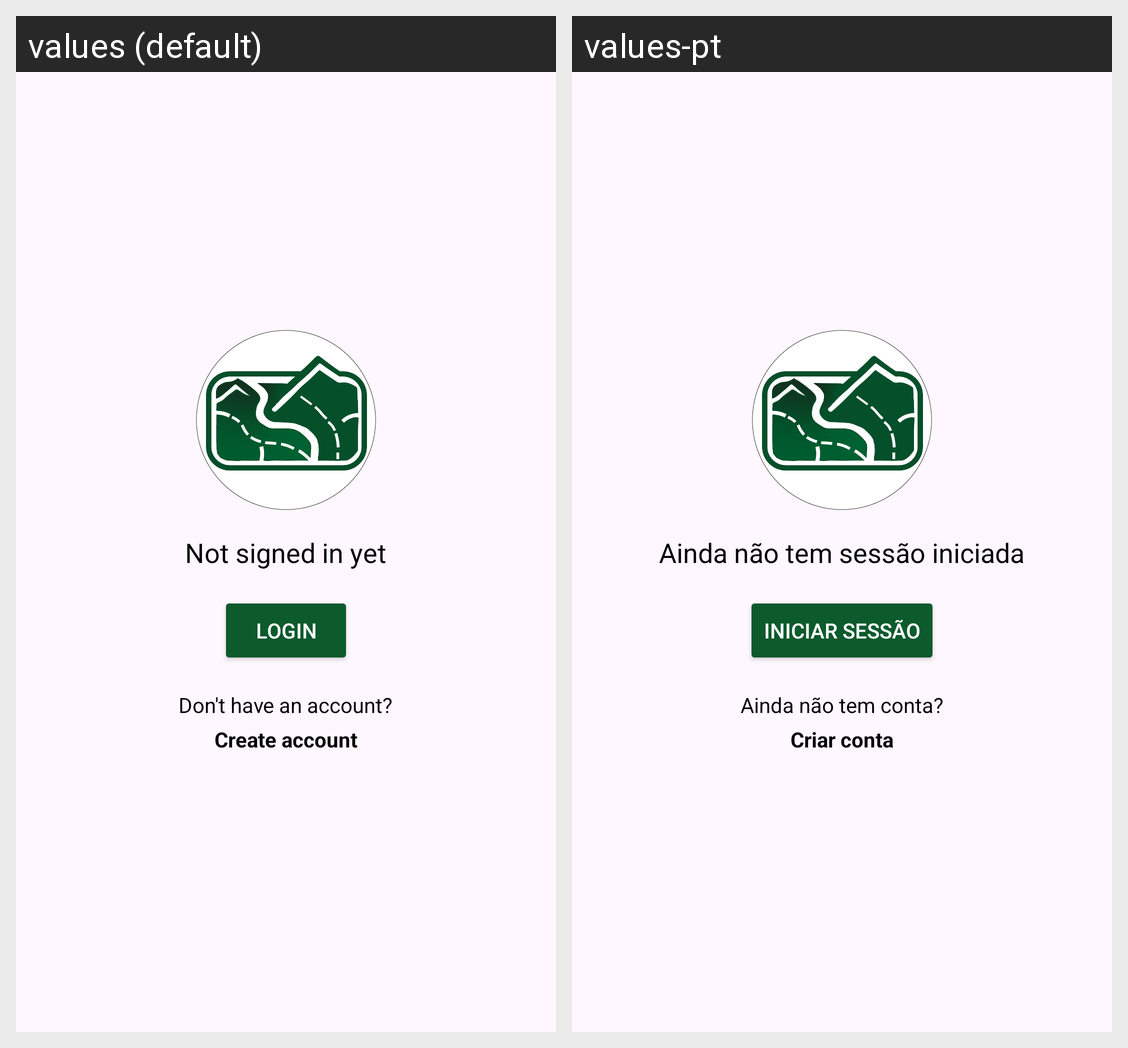

For this localized Android screen grid, give each drawn string resource with its value in every locale shown.
Android screen res/layout/fragment_profile.xml rendered under 2 locales, left to right: values (default), values-pt. Device: Nexus 5 (rendered at 1080×1920; each locale shown at half size, 540×960, under a caption strip naming it); theme Theme.Pdm2projeto.
Strings drawn on this screen, with the default value and each locale's value (text and hints the layout hard-codes, and strings that could not be matched under every locale, appear in the picture but are not listed):

not_signed_in
  values: Not signed in yet
  values-pt: Ainda não tem sessão iniciada

login
  values: Login
  values-pt: Iniciar Sessão

dont_have_account
  values: Don't have an account?
  values-pt: Ainda não tem conta?

create_account
  values: Create account
  values-pt: Criar conta
